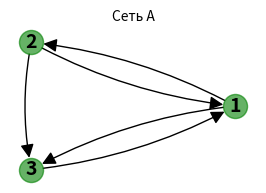

The script that saved this image:
# -*- coding: utf-8 -*-
"""A

Automatically generated by Colab.

Original file is located at
    https://colab.research.google.com/drive/1khRAWGsJLX3Yrd_i37g6vCrOLBe-vGvW
"""

import networkx as nx
import numpy as np
import matplotlib.pyplot as plt

g = np.array([[0, 1, 1],
              [1, 0, 1],
              [1, 0, 0]])

#построение графа
G = nx.from_numpy_array(g, create_using=nx.DiGraph)

#перенумеровываем узлы с 1
G= nx.relabel_nodes(G, {0: '1', 1: '2', 2: '3'})

#рисуем граф
plt.figure(figsize=(7, 2))
plt.subplot(1, 2, 1)
pos = nx.circular_layout(G)
nx.draw_networkx_nodes(G, pos, node_color='green', node_size=300, alpha=0.6)
nx.draw_networkx_edges(G, pos, edge_color='black', arrows=True, arrowsize=20, connectionstyle='arc3,rad=0.1')
nx.draw_networkx_labels(G, pos, font_size=14, font_weight='bold')
plt.title("Сеть А", fontsize=10)
plt.axis('off') #уберем оси
plt.show()
print("\n")

#считаем центральность по собственному вектору
eigen_cent = nx.eigenvector_centrality(G)

total = sum(eigen_cent.values())
eigen_norm = {node: val/total for node, val in eigen_cent.items()}

#вычисляем лямду
A = g
c = np.array([eigen_norm[node] for node in sorted(G.nodes())])
Ac = A.T @ c
lamda= Ac[0] / c[0]

print("Центральность по собственному вектору")
print(f"λ = {lamda:.4f}")
for node in sorted(eigen_norm.keys()):
    print(f"с{node} = {eigen_norm[node]:.4f}")
print(f"Сумма = {sum(eigen_norm.values()):.4f}")
print("\n")

#расчет PageRank
alpha = 0.25  #затухание №1

pagerank = nx.pagerank(G, alpha=alpha)
print(f"PageRank (α = {alpha}):")
for node in sorted(pagerank.keys()):
    print(f"c{node} = {pagerank[node]:.6f}")
print(f"Сумма = {sum(pagerank.values()):.6f}")
print("\n")

alpha = 0.50  #затухание №2

pagerank = nx.pagerank(G, alpha=alpha)
print(f"PageRank (α = {alpha}):")
for node in sorted(pagerank.keys()):
    print(f"c{node} = {pagerank[node]:.6f}")
print(f"Сумма = {sum(pagerank.values()):.6f}")
print("\n")

#посмотрим как изменится при увеличении α
alpha = 0.85  #затухание №3

pagerank = nx.pagerank(G, alpha=alpha)
print(f"PageRank (α = {alpha}):")
for node in sorted(pagerank.keys()):
    print(f"c{node} = {pagerank[node]:.6f}")
print(f"Сумма = {sum(pagerank.values()):.6f}")
print("\n")

print("Итог: с1 растет, с2 падает, с3 стабильно")
print("\n")

#Центральность Каца-Боначича (α = 0,5)
alpha = 0.5   #затухание
beta = 1.0    #коэффициент

katz = nx.katz_centrality(G, alpha=0.5, beta=1.0)
#так как он нормирует, то получаются не те значения, что и у нас, поэтому наши значения нужно пронормировать чтоб сравнить
print(f"Центральность Каца–Боначича (α = {alpha}, β = {beta}):")
for node in sorted(katz.keys()):
    print(f"c{node} = {katz[node]:.6f}")
